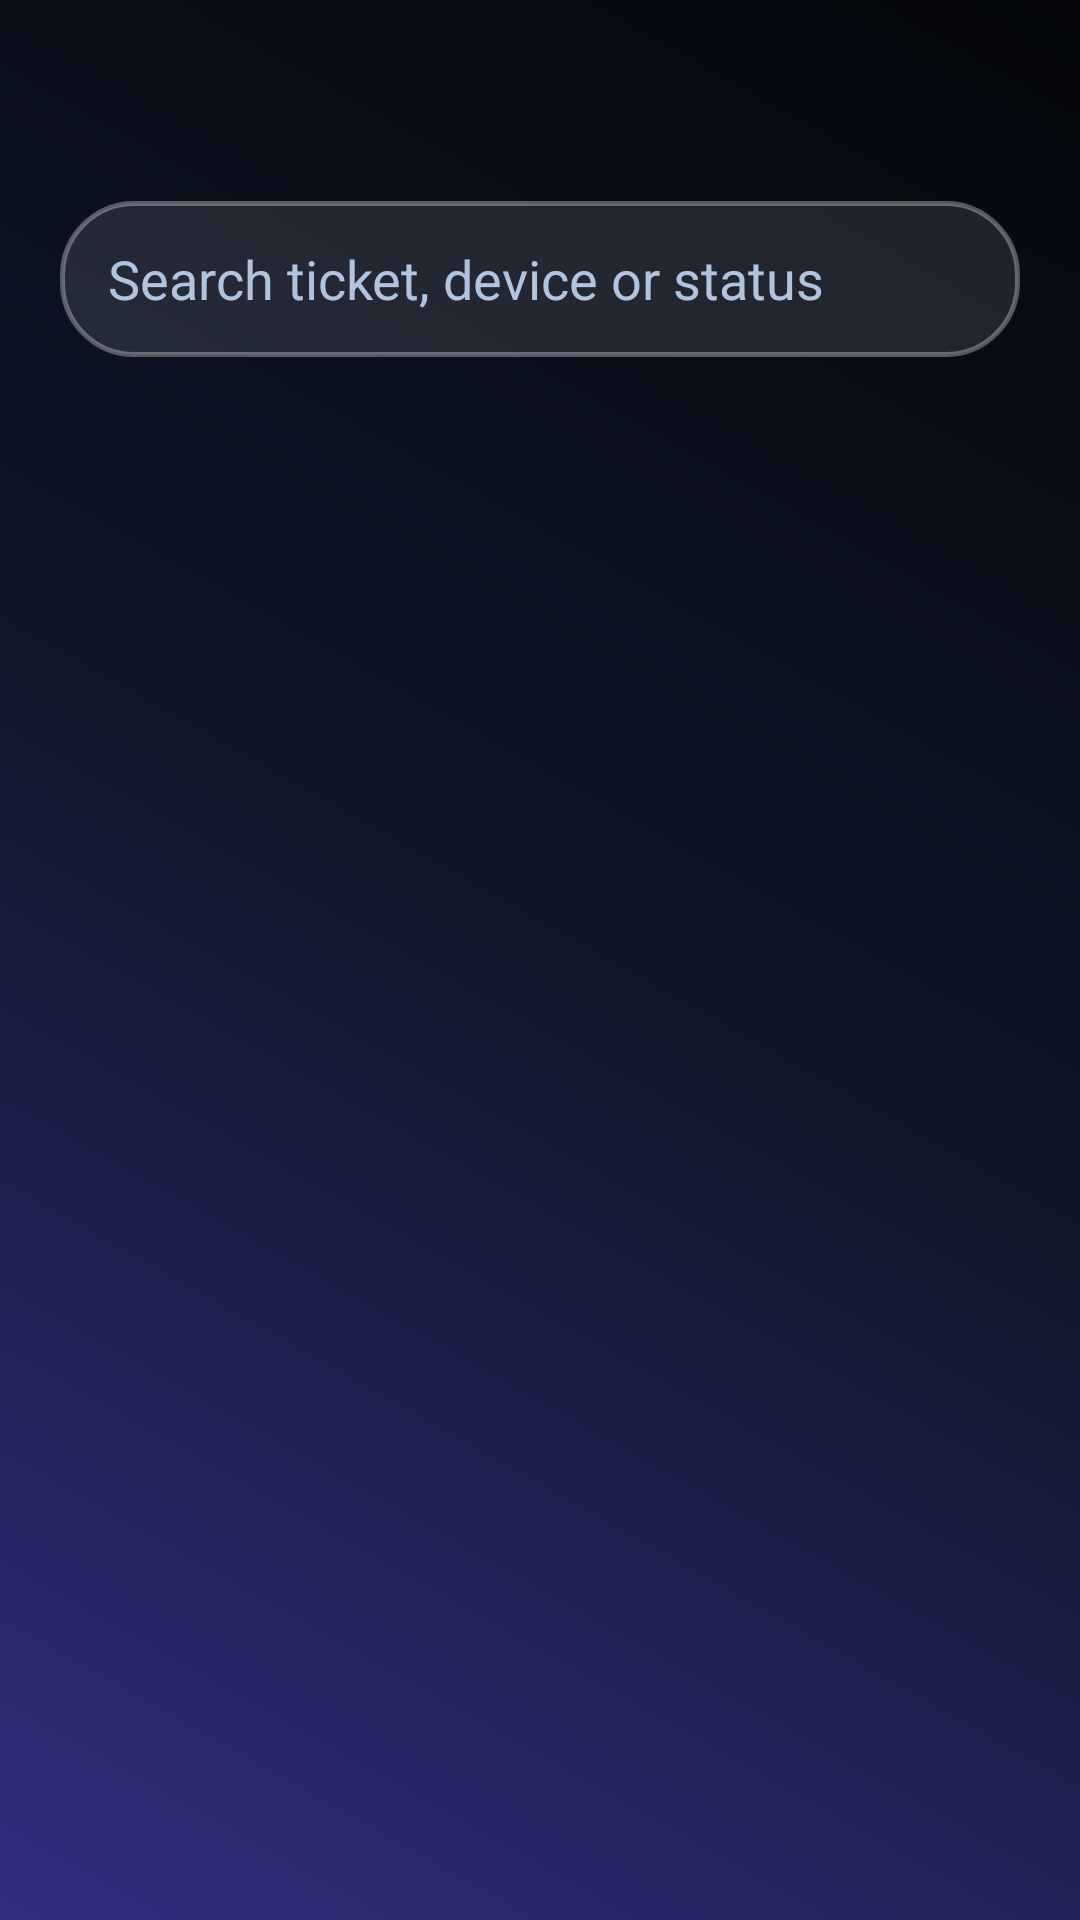

Produce the Android XML layout that renders to this screen, including the resource entries it uses.
<!-- AndroidManifest.xml: application theme Theme.RepairMate -->
<!-- res/layout/activity_repairs.xml -->
<?xml version="1.0" encoding="utf-8"?>
<LinearLayout xmlns:android="http://schemas.android.com/apk/res/android"
    android:layout_width="match_parent" android:layout_height="match_parent"
    android:orientation="vertical" android:padding="20dp" android:fitsSystemWindows="true">
    <TextView android:id="@+id/tvTitle" style="@style/Heading" />
    <EditText android:id="@+id/etSearch" android:layout_width="match_parent" android:layout_height="52dp"
        android:layout_marginTop="12dp" android:hint="Search ticket, device or status"
        android:textColorHint="@color/qf_muted" android:textColor="@color/qf_white"
        android:paddingHorizontal="16dp" android:background="@drawable/bg_glass_card" android:inputType="text" />

    <LinearLayout
        android:id="@+id/llAdminFilters"
        android:layout_width="match_parent"
        android:layout_height="wrap_content"
        android:orientation="horizontal"
        android:layout_marginTop="8dp"
        android:weightSum="2"
        android:visibility="gone">

        <Spinner
            android:id="@+id/spinnerFilter"
            android:layout_width="0dp"
            android:layout_weight="1"
            android:layout_height="48dp"
            android:background="@drawable/bg_glass_card"
            android:layout_marginEnd="4dp" />

        <Spinner
            android:id="@+id/spinnerSort"
            android:layout_width="0dp"
            android:layout_weight="1"
            android:layout_height="48dp"
            android:background="@drawable/bg_glass_card"
            android:layout_marginStart="4dp" />
    </LinearLayout>

    <TextView android:id="@+id/tvEmpty" style="@style/Body" android:layout_gravity="center"
        android:padding="24dp" android:visibility="gone" />
    <androidx.recyclerview.widget.RecyclerView android:id="@+id/recycler"
        android:layout_width="match_parent" android:layout_height="0dp" android:layout_weight="1"
        android:layout_marginTop="12dp"
        android:clipToPadding="false" android:paddingBottom="24dp" android:scrollbars="vertical"
        android:layoutAnimation="@anim/layout_fall" />
</LinearLayout>
<!-- resources referenced by this layout -->
<resources>
  <color name="qf_muted">#B0C4DE</color>
  <color name="qf_white">#FFFFFF</color>
  <!-- drawable bg_glass_card (drawable) -->
  <shape xmlns:android="http://schemas.android.com/apk/res/android">
      <solid android:color="#1AFFFFFF" />
      <stroke android:width="1.5dp" android:color="#50FFFFFF" />
      <corners android:radius="24dp" />
  </shape>
  <style name="Body">
          <item name="android:layout_width">wrap_content</item>
          <item name="android:layout_height">wrap_content</item>
          <item name="android:textColor">@color/qf_muted</item>
          <item name="android:textSize">14sp</item>
          <item name="android:windowAnimationStyle">@style/WindowAnim</item>
      </style>
  <style name="Heading">
          <item name="android:layout_width">wrap_content</item>
          <item name="android:layout_height">wrap_content</item>
          <item name="android:textColor">@color/qf_white</item>
          <item name="android:textSize">26sp</item>
          <item name="android:textStyle">bold</item>
      </style>
  <style name="Theme.RepairMate" parent="Theme.Material3.Dark.NoActionBar">
          <item name="colorPrimary">@color/qf_blue</item>
          <item name="colorSecondary">@color/qf_purple</item>
          <item name="colorTertiary">@color/qf_cyan</item>
          <item name="android:windowBackground">@drawable/bg_app</item>
          <item name="android:statusBarColor">@android:color/transparent</item>
          <item name="android:navigationBarColor">@android:color/transparent</item>
          <item name="android:textColorPrimary">@color/qf_white</item>
      </style>
  <style name="WindowAnim" parent="@android:style/Animation.Activity">
          <item name="android:activityOpenEnterAnimation">@anim/slide_in_right</item>
          <item name="android:activityOpenExitAnimation">@anim/slide_out_left</item>
          <item name="android:activityCloseEnterAnimation">@anim/slide_in_left</item>
          <item name="android:activityCloseExitAnimation">@anim/slide_out_right</item>
      </style>
  <color name="qf_blue">#3B82F6</color>
  <color name="qf_purple">#8B5CF6</color>
  <color name="qf_cyan">#06B6D4</color>
  <!-- drawable bg_app (drawable) -->
  <shape xmlns:android="http://schemas.android.com/apk/res/android">
      <gradient android:angle="225" android:type="linear"
          android:startColor="#05070B"
          android:centerColor="#0F172A"
          android:endColor="#312E81" />
  </shape>
</resources>
